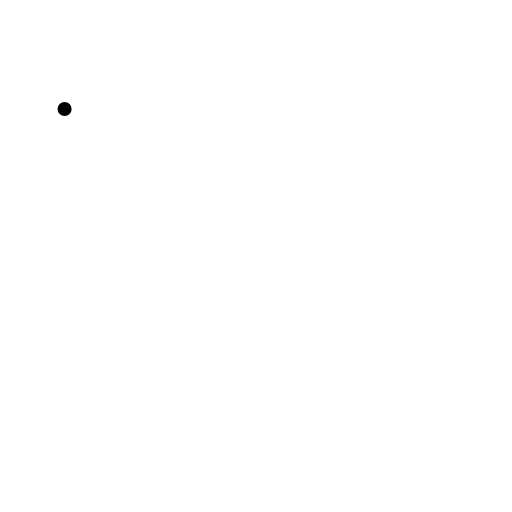
t = 0.00 s
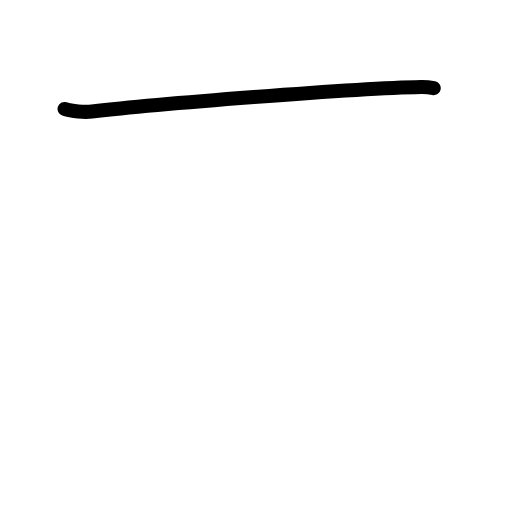
t = 0.83 s
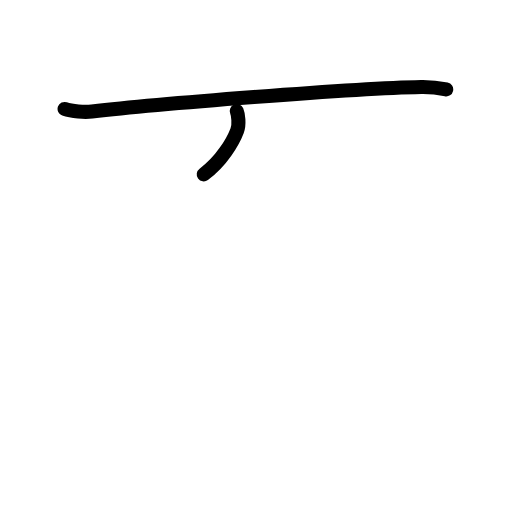
t = 1.63 s
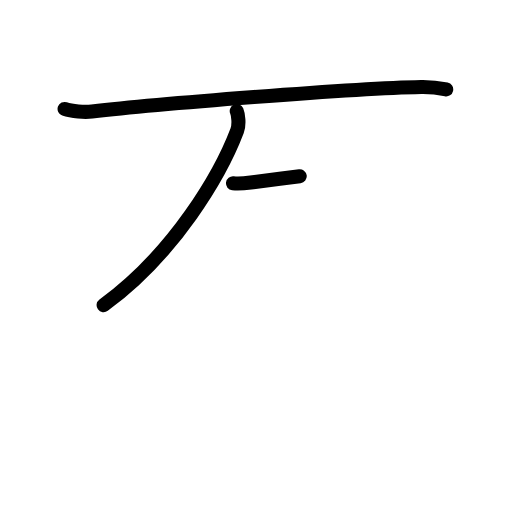
t = 2.38 s
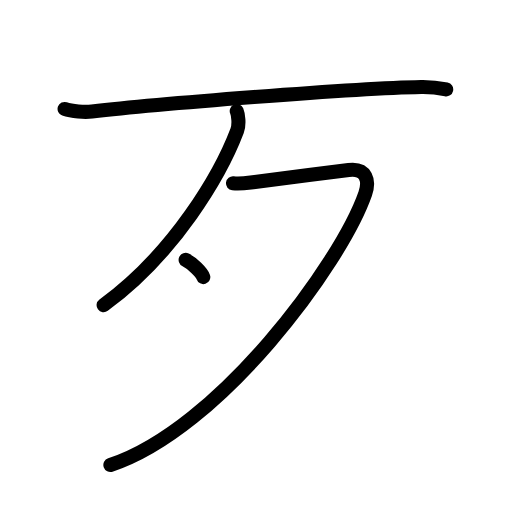
t = 3.25 s
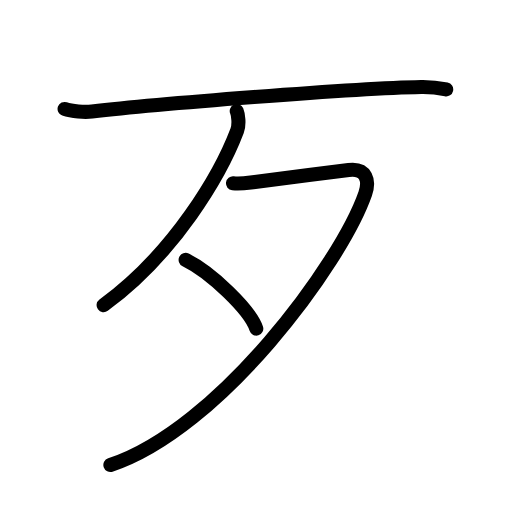
t = 4.00 s

The animated SVG that drew these frames (rendered in a browser with its animation timeline set to each time). Animation: 13 SMIL elements (animate=13); one cycle of 4.00 s.

<?xml version="1.0" encoding="UTF-8"?>
<!--
AniKanjiVG is licensed by CC-BY-SA Paul C. Sommerhoff (https://bitbucket.org/sommerhoff/anikanjivg).
AniKanjiVG uses KanjiVG which is licensed by CC-BY-SA Ulrich Apel (http://kanjivg.tagaini.net).
See also http://creativecommons.org/licenses/by-sa/3.0/
-->
<svg xmlns:kvg='http://kanjivg.tagaini.net' xmlns='http://www.w3.org/2000/svg' width='109' height='109' viewBox='0 0 109 109' style='fill:none;stroke:#000000;stroke-width:3;stroke-linecap:round;stroke-linejoin:round;' id="kvg:kanji_06b79"><g id="kvg:06b79" kvg:element="歹" kvg:radical="general"><g id="kvg:06b79-g1" kvg:element="一"><path id="kvg:06b79-s1" kvg:type="㇐" d="M13.75,23.2c1.52,0.54,4.31,0.72,5.82,0.54c12.68-1.49,55.93-4.99,70.11-5.23c2.53-0.04,4.05,0.26,5.31,0.53"><animate attributeName="d" begin="0.0s" dur="0.3333333333333333s" from="M13.75,23.2C13.75,23.2,13.75,23.2,13.75,23.2" to="M13.75,23.2c1.52,0.54,4.31,0.72,5.82,0.54" />
<animate attributeName="d" begin="0.3333333333333333s" dur="0.3333333333333333s" from="M13.75,23.2c1.52,0.54,4.31,0.72,5.82,0.54c0,0,0,0,0,0,0" to="M13.75,23.2c1.52,0.54,4.31,0.72,5.82,0.54c12.68-1.49,55.93-4.99,70.11-5.23" />
<animate attributeName="d" begin="0.6666666666666666s" dur="0.3333333333333333s" from="M13.75,23.2c1.52,0.54,4.31,0.72,5.82,0.54c12.68-1.49,55.93-4.99,70.11-5.23c0,0,0,0,0,0,0" to="M13.75,23.2c1.52,0.54,4.31,0.72,5.82,0.54c12.68-1.49,55.93-4.99,70.11-5.23c2.53-0.04,4.05,0.26,5.31,0.53" />
</path>
</g>
<g id="kvg:06b79-g2" kvg:element="夕"><path id="kvg:06b79-s2" kvg:type="㇒" d="M50.4,23.64c0.3,0.7,0.6,2.85,0.08,4.19C47,37,37.23,53.89,22.06,64.97"><animate attributeName="d" begin="1.0s" dur="0.5s" from="M50.4,23.64C50.4,23.64,50.4,23.64,50.4,23.64" to="M50.4,23.64c0.3,0.7,0.6,2.85,0.08,4.19" />
<animate attributeName="d" begin="1.5s" dur="0.5s" from="M50.4,23.64c0.3,0.7,0.6,2.85,0.08,4.19c0,0,0,0,0,0,0" to="M50.4,23.64c0.3,0.7,0.6,2.85,0.08,4.19C47,37,37.23,53.89,22.06,64.97" />
<animate attributeName="d" begin="0s" dur="1.0s" from="M-100,-100" to="M-100,-100" />
</path>
<path id="kvg:06b79-s3" kvg:type="㇇" d="M49.6,39.02c0.41,0.05,2.62,0,3.78-0.15c3.79-0.47,14.37-1.87,20.85-2.69c3.82-0.48,4.46,2.35,3.52,5.06C72.55,56.13,46.66,91.33,23.5,99"><animate attributeName="d" begin="2.0s" dur="0.25s" from="M49.6,39.02C49.6,39.02,49.6,39.02,49.6,39.02" to="M49.6,39.02c0.41,0.05,2.62,0,3.78-0.15" />
<animate attributeName="d" begin="2.25s" dur="0.25s" from="M49.6,39.02c0.41,0.05,2.62,0,3.78-0.15c0,0,0,0,0,0,0" to="M49.6,39.02c0.41,0.05,2.62,0,3.78-0.15c3.79-0.47,14.37-1.87,20.85-2.69" />
<animate attributeName="d" begin="2.5s" dur="0.25s" from="M49.6,39.02c0.41,0.05,2.62,0,3.78-0.15c3.79-0.47,14.37-1.87,20.85-2.69c0,0,0,0,0,0,0" to="M49.6,39.02c0.41,0.05,2.62,0,3.78-0.15c3.79-0.47,14.37-1.87,20.85-2.69c3.82-0.48,4.46,2.35,3.52,5.06" />
<animate attributeName="d" begin="2.75s" dur="0.25s" from="M49.6,39.02c0.41,0.05,2.62,0,3.78-0.15c3.79-0.47,14.37-1.87,20.85-2.69c3.82-0.48,4.46,2.35,3.52,5.06c0,0,0,0,0,0,0" to="M49.6,39.02c0.41,0.05,2.62,0,3.78-0.15c3.79-0.47,14.37-1.87,20.85-2.69c3.82-0.48,4.46,2.35,3.52,5.06C72.55,56.13,46.66,91.33,23.5,99" />
<animate attributeName="d" begin="0s" dur="2.0s" from="M-100,-100" to="M-100,-100" />
</path>
<path id="kvg:06b79-s4" kvg:type="㇔" d="M39.52,55.33c5.31,2.58,13.72,10.62,15.04,14.63"><animate attributeName="d" begin="3.0s" dur="1.0s" from="M39.52,55.33C39.52,55.33,39.52,55.33,39.52,55.33" to="M39.52,55.33c5.31,2.58,13.72,10.62,15.04,14.63" />
<animate attributeName="d" begin="0s" dur="3.0s" from="M-100,-100" to="M-100,-100" />
</path>
</g>
</g>
</svg>
